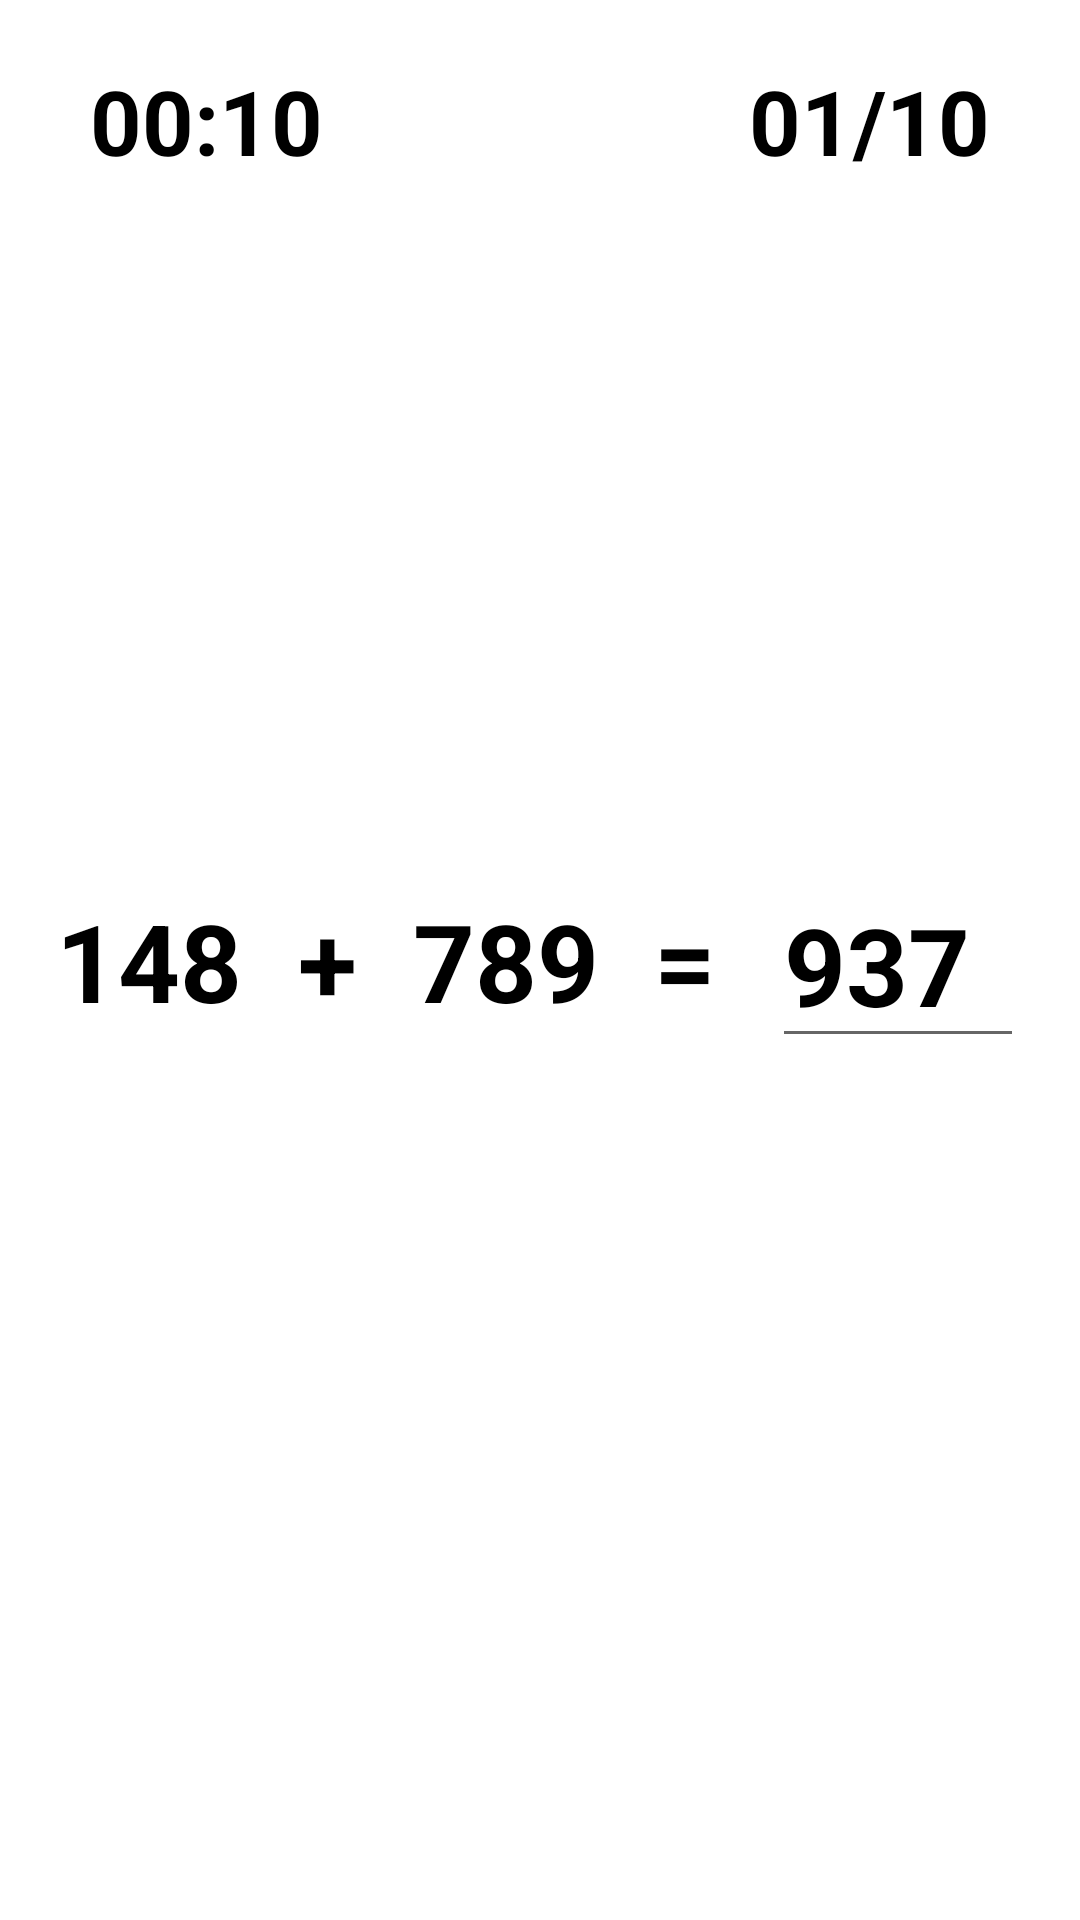

Produce the Android XML layout that renders to this screen, including the resource entries it uses.
<!-- AndroidManifest.xml: application theme Theme.Mathz -->
<!-- res/layout/activity_question__screen.xml -->
<?xml version="1.0" encoding="utf-8"?>
<androidx.constraintlayout.widget.ConstraintLayout xmlns:android="http://schemas.android.com/apk/res/android"
    xmlns:app="http://schemas.android.com/apk/res-auto"
    xmlns:tools="http://schemas.android.com/tools"
    android:layout_width="match_parent"
    android:layout_height="match_parent"
    android:background="@drawable/menu_background"
    tools:context=".Question_Screen">

    <TextView
        android:id="@+id/timer"
        android:layout_width="wrap_content"
        android:layout_height="wrap_content"
        android:layout_marginStart="30dp"
        android:layout_marginTop="20dp"
        android:text="00:10"
        android:textColor="@color/black"
        android:textSize="30sp"
        android:textStyle="bold"
        app:layout_constraintStart_toStartOf="parent"
        app:layout_constraintTop_toTopOf="parent" />

    <TextView
        android:id="@+id/noOfQuestion"
        android:layout_width="wrap_content"
        android:layout_height="wrap_content"
        android:layout_marginTop="20dp"
        android:layout_marginEnd="30dp"
        android:text="01/10"
        android:textColor="@color/black"
        android:textSize="30sp"
        android:textStyle="bold"
        app:layout_constraintEnd_toEndOf="parent"
        app:layout_constraintTop_toTopOf="parent" />

    <TextView
        android:id="@+id/textView8"
        android:layout_width="wrap_content"
        android:layout_height="wrap_content"
        android:text="+"
        android:textColor="@color/black"
        android:textSize="36sp"
        android:textStyle="bold"
        app:layout_constraintBottom_toBottomOf="parent"
        app:layout_constraintEnd_toStartOf="@+id/secondNo"
        app:layout_constraintHorizontal_bias="0.5"
        app:layout_constraintStart_toEndOf="@+id/firstNo"
        app:layout_constraintTop_toTopOf="parent" />

    <TextView
        android:id="@+id/textView10"
        android:layout_width="wrap_content"
        android:layout_height="wrap_content"
        android:text="="
        android:textColor="@color/black"
        android:textSize="36sp"
        android:textStyle="bold"
        app:layout_constraintBottom_toBottomOf="parent"
        app:layout_constraintEnd_toStartOf="@+id/editTextNumber2"
        app:layout_constraintHorizontal_bias="0.5"
        app:layout_constraintStart_toEndOf="@+id/secondNo"
        app:layout_constraintTop_toTopOf="parent"
        app:layout_constraintVertical_bias="0.499" />

    <TextView
        android:id="@+id/secondNo"
        android:layout_width="wrap_content"
        android:layout_height="wrap_content"
        android:text="789"
        android:textColor="@color/black"
        android:textSize="36sp"
        android:textStyle="bold"
        app:layout_constraintBottom_toBottomOf="parent"
        app:layout_constraintEnd_toStartOf="@+id/textView10"
        app:layout_constraintHorizontal_bias="0.5"
        app:layout_constraintStart_toEndOf="@+id/textView8"
        app:layout_constraintTop_toTopOf="parent" />

    <TextView
        android:id="@+id/firstNo"
        android:layout_width="wrap_content"
        android:layout_height="wrap_content"
        android:text="148"
        android:textColor="@color/black"
        android:textSize="36sp"
        android:textStyle="bold"
        app:layout_constraintBottom_toBottomOf="parent"
        app:layout_constraintEnd_toStartOf="@+id/textView8"
        app:layout_constraintHorizontal_bias="0.5"
        app:layout_constraintStart_toStartOf="parent"
        app:layout_constraintTop_toTopOf="parent" />

    <EditText
        android:id="@+id/editTextNumber2"
        android:layout_width="wrap_content"
        android:layout_height="wrap_content"
        android:ems="2"
        android:inputType="number"
        android:text="937"
        android:textColor="@color/black"
        android:textSize="36sp"
        android:textStyle="bold"
        app:layout_constraintBottom_toBottomOf="parent"
        app:layout_constraintEnd_toEndOf="parent"
        app:layout_constraintHorizontal_bias="0.5"
        app:layout_constraintStart_toEndOf="@+id/textView10"
        app:layout_constraintTop_toTopOf="parent" />

    <Button
        android:id="@+id/nextBtn"
        android:layout_width="wrap_content"
        android:layout_height="wrap_content"
        android:layout_marginTop="150dp"
        android:background="@drawable/next_button"
        android:text="Next"
        app:layout_constraintEnd_toEndOf="parent"
        app:layout_constraintStart_toStartOf="parent"
        app:layout_constraintTop_toBottomOf="@+id/secondNo"
        android:textAllCaps="false"/>

</androidx.constraintlayout.widget.ConstraintLayout>
<!-- resources referenced by this layout -->
<resources>
  <style name="Theme.Mathz" parent="Theme.MaterialComponents.DayNight.DarkActionBar">
  
  
  
  
  
  
  
  
  
  
          
      </style>
  <!-- not gathered from this repository: default colours our renderer supplied (Android Studio template values) -->
  <color name="black">#FF000000</color>
</resources>
